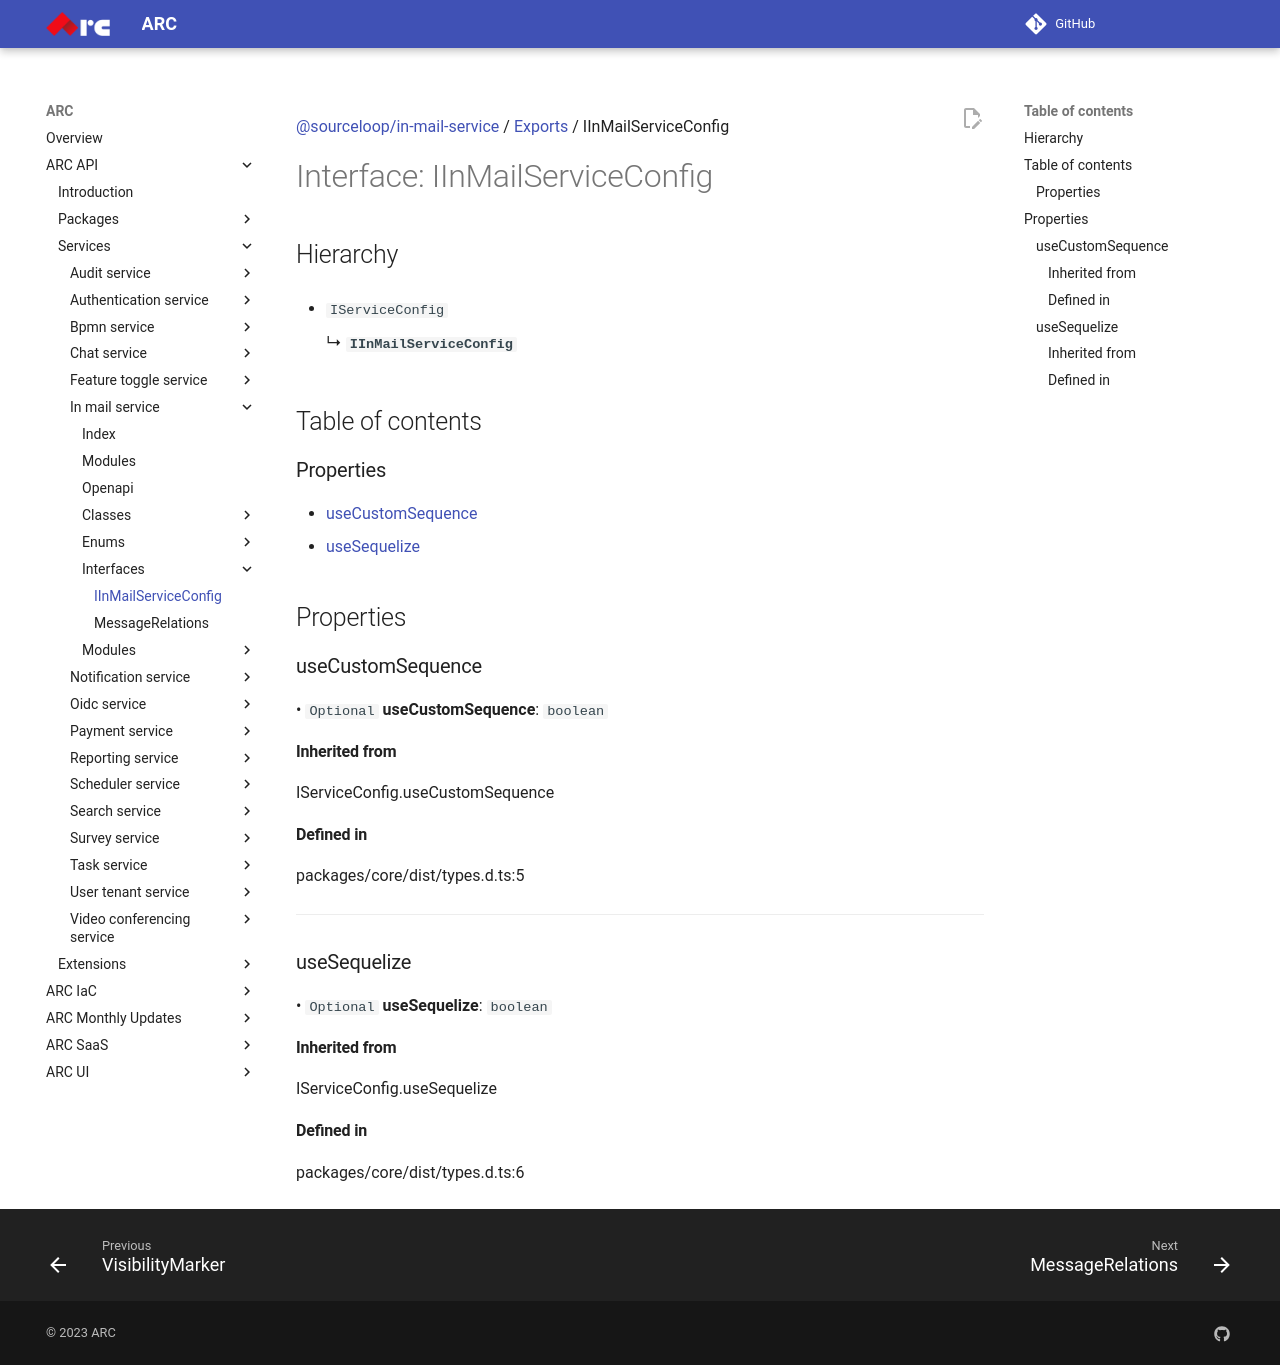

repository: sourcefuse/arc-docs · page: arc-api-docs/services/in-mail-service/interfaces/IInMailServiceConfig/index.html · generator: mkdocs

[@sourceloop/in-mail-service](../README.md) / [Exports](../modules.md) / IInMailServiceConfig

# Interface: IInMailServiceConfig

## Hierarchy

- `IServiceConfig`

  ↳ **`IInMailServiceConfig`**

## Table of contents

### Properties

- [useCustomSequence](IInMailServiceConfig.md#usecustomsequence)
- [useSequelize](IInMailServiceConfig.md#usesequelize)

## Properties

### useCustomSequence

• `Optional` **useCustomSequence**: `boolean`

#### Inherited from

IServiceConfig.useCustomSequence

#### Defined in

packages/core/dist/types.d.ts:5

___

### useSequelize

• `Optional` **useSequelize**: `boolean`

#### Inherited from

IServiceConfig.useSequelize

#### Defined in

packages/core/dist/types.d.ts:6
